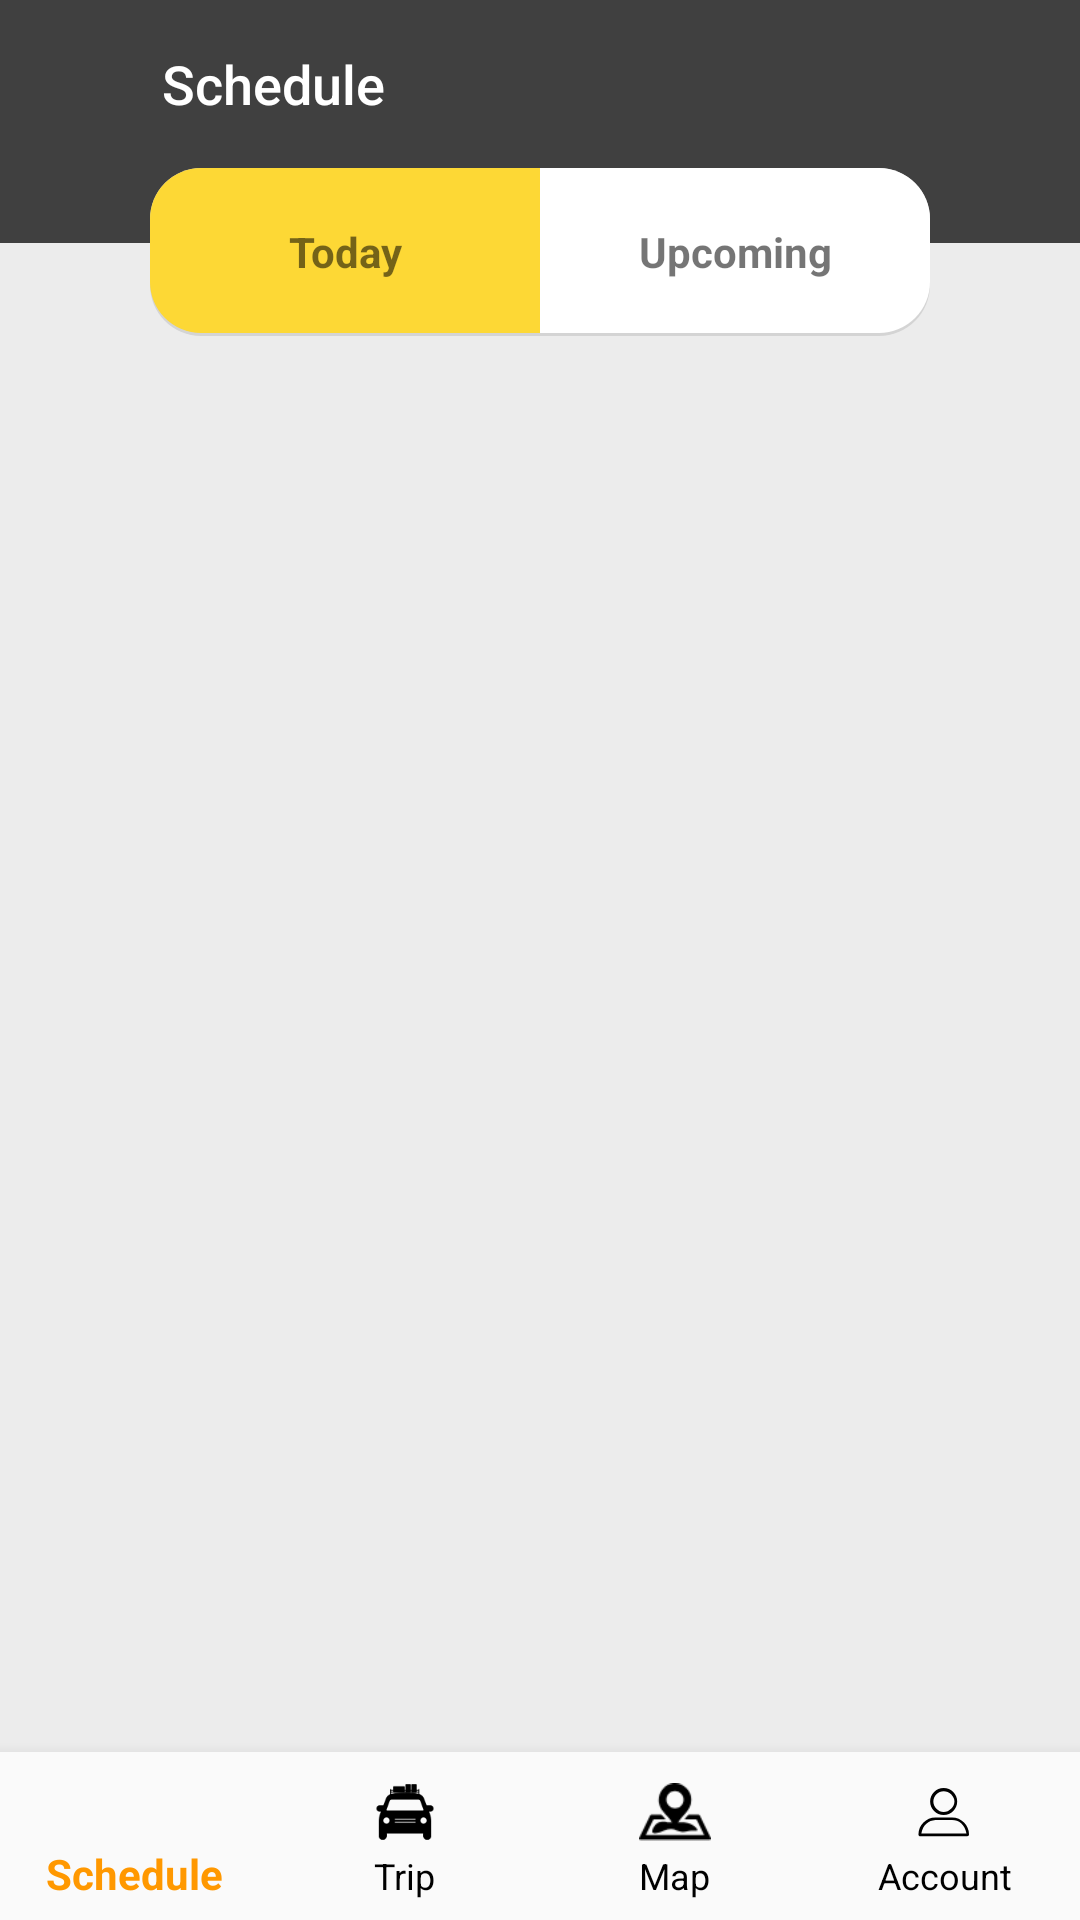

Reconstruct the res/layout file that produces this screen, plus the resources it refers to.
<!-- AndroidManifest.xml: application theme AppTheme -->
<!-- res/layout/activity_schedule.xml -->
<?xml version="1.0" encoding="utf-8"?>
<RelativeLayout xmlns:android="http://schemas.android.com/apk/res/android"
    xmlns:app="http://schemas.android.com/apk/res-auto"
    xmlns:tools="http://schemas.android.com/tools"
    android:layout_width="match_parent"
    android:layout_height="match_parent"
    android:background="#ECECEC"
    android:fitsSystemWindows="true"
    tools:context=".ScheduleActivity">

    <LinearLayout
        android:id="@+id/line1"
        android:layout_width="match_parent"
        android:layout_height="wrap_content"
        android:orientation="vertical">

        <com.google.android.material.appbar.AppBarLayout
            android:id="@+id/root"
            android:layout_width="match_parent"
            android:layout_height="wrap_content"
            android:background="#404040"
            app:elevation="0dp">

            <androidx.appcompat.widget.Toolbar
                android:id="@+id/toolbar"
                android:layout_width="match_parent"
                android:layout_height="?attr/actionBarSize"
                android:paddingStart="50dp"
                app:elevation="0dp"
                app:popupTheme="@style/AppTheme.PopupOverlay"
                app:subtitleTextAppearance="@style/SubTitleText"
                app:title="@string/schedule"
                app:titleTextAppearance="@style/TitleText"
                app:titleTextColor="@android:color/white" />

        </com.google.android.material.appbar.AppBarLayout>

        <RelativeLayout
            android:layout_width="match_parent"
            android:layout_height="wrap_content">

            <ImageView
                android:layout_width="match_parent"
                android:layout_height="25dp"
                android:src="#404040" />

            <LinearLayout
                android:layout_width="match_parent"
                android:layout_height="wrap_content"
                android:layout_marginLeft="50dp"
                android:layout_marginRight="50dp"
                android:orientation="horizontal"
                android:weightSum="2">

                <TextView
                    android:id="@+id/today"
                    android:layout_width="0dp"
                    android:layout_height="?attr/actionBarSize"
                    android:layout_weight="1"
                    android:background="@drawable/cab_tab_left_background"
                    android:gravity="center"
                    android:text="@string/today"
                    android:textStyle="bold" />

                <TextView
                    android:id="@+id/upcoming"
                    android:layout_width="0dp"
                    android:layout_height="?attr/actionBarSize"
                    android:layout_weight="1"
                    android:background="@drawable/cab_tab_left_background_with_shadow"
                    android:gravity="center"
                    android:text="@string/upcoming"
                    android:textStyle="bold" />
            </LinearLayout>

        </RelativeLayout>
    </LinearLayout>

    <androidx.viewpager.widget.ViewPager
        android:id="@+id/pagerView"
        android:layout_width="match_parent"
        android:layout_height="wrap_content"
        android:layout_above="@+id/terms"
        android:layout_below="@+id/line1"
        android:layout_margin="10dp"
        android:scrollbars="none">

    </androidx.viewpager.widget.ViewPager>

    <LinearLayout
        android:id="@+id/terms"
        android:layout_width="match_parent"
        android:layout_height="wrap_content"
        android:layout_above="@+id/nav_view"
        android:layout_margin="10dp"
        android:orientation="horizontal"
        android:visibility="gone">

        <TextView
            android:layout_width="wrap_content"
            android:layout_height="wrap_content"
            android:text="I agree to the " />

        <TextView
            android:layout_width="wrap_content"
            android:layout_height="wrap_content"
            android:text="Terms &amp; Conditions"
            android:textColor="@android:color/holo_blue_dark" />
    </LinearLayout>

    <com.google.android.material.bottomnavigation.BottomNavigationView
        android:id="@+id/nav_view"
        android:layout_width="match_parent"
        android:layout_height="wrap_content"
        android:layout_alignParentBottom="true"
        android:background="?android:attr/windowBackground"
        android:elevation="0dp"
        app:itemIconTint="@drawable/nav_colors"
        app:itemTextColor="@drawable/nav_colors"
        app:labelVisibilityMode="labeled"
        app:menu="@menu/bottom_nav_menu" />


</RelativeLayout>
<!-- resources referenced by this layout -->
<resources>
  <!-- drawable cab_tab_left_background (drawable) -->
  <?xml version="1.0" encoding="utf-8"?>
  <layer-list xmlns:android="http://schemas.android.com/apk/res/android">
      <item>
          <shape android:shape="rectangle">
              <solid android:color="#d4d4d4" />
              <corners
                  android:bottomLeftRadius="17dp"
                  android:topLeftRadius="17dp" />
          </shape>
      </item>
      <item android:bottom="1dp">
          <shape android:shape="rectangle">
              <solid android:color="#fdd835" />
              <corners
                  android:bottomLeftRadius="17dp"
                  android:topLeftRadius="17dp" />
          </shape>
      </item>
  </layer-list>
  <!-- drawable cab_tab_left_background_with_shadow (drawable) -->
  <?xml version="1.0" encoding="utf-8"?>
  <layer-list xmlns:android="http://schemas.android.com/apk/res/android">
      <item>
          <shape android:shape="rectangle">
              <solid android:color="#d4d4d4" />
              <corners
                  android:bottomRightRadius="17dp"
                  android:topRightRadius="17dp" />
          </shape>
      </item>
      <item android:bottom="1dp">
          <shape android:shape="rectangle">
              <solid android:color="@android:color/white" />
              <corners
                  android:bottomRightRadius="17dp"
                  android:topRightRadius="17dp" />
          </shape>
      </item>
  </layer-list>
  <!-- drawable nav_colors (drawable) -->
  <?xml version="1.0" encoding="utf-8"?>
  <selector xmlns:android="http://schemas.android.com/apk/res/android">
      <item android:color="@color/yellow_dark"
          android:state_checked="true"/>
      <item android:color="@android:color/black"/>
  
  </selector>
  <string name="schedule">Schedule</string>
  <string name="today">Today</string>
  <string name="upcoming">Upcoming</string>
  <style name="AppTheme.PopupOverlay" parent="ThemeOverlay.AppCompat.Light" />
  <style name="SubTitleText" parent="TextAppearance.Widget.AppCompat.Toolbar.Subtitle">
          <item name="android:textSize">12sp</item>
      </style>
  <style name="TitleText" parent="TextAppearance.Widget.AppCompat.Toolbar.Title">
          <item name="android:textSize">18sp</item>
      </style>
  <style name="AppTheme" parent="Theme.AppCompat.Light.NoActionBar">
          
          <item name="colorPrimary">@color/colorPrimary</item>
          <item name="colorPrimaryDark">@android:color/transparent</item>
          <item name="colorAccent">@color/colorAccent</item>
          <item name="android:textColorSecondary">@color/white</item>
          <item name="android:windowLightStatusBar" tools:targetApi="m">true</item>
      </style>
  <color name="yellow_dark">#FF9800</color>
  <color name="colorPrimary">#1f000000</color>
  <color name="colorAccent">#D81B60</color>
  <!-- not gathered from this repository: default colours our renderer supplied (Android Studio template values) -->
  <color name="white">#FFFFFFFF</color>
</resources>
